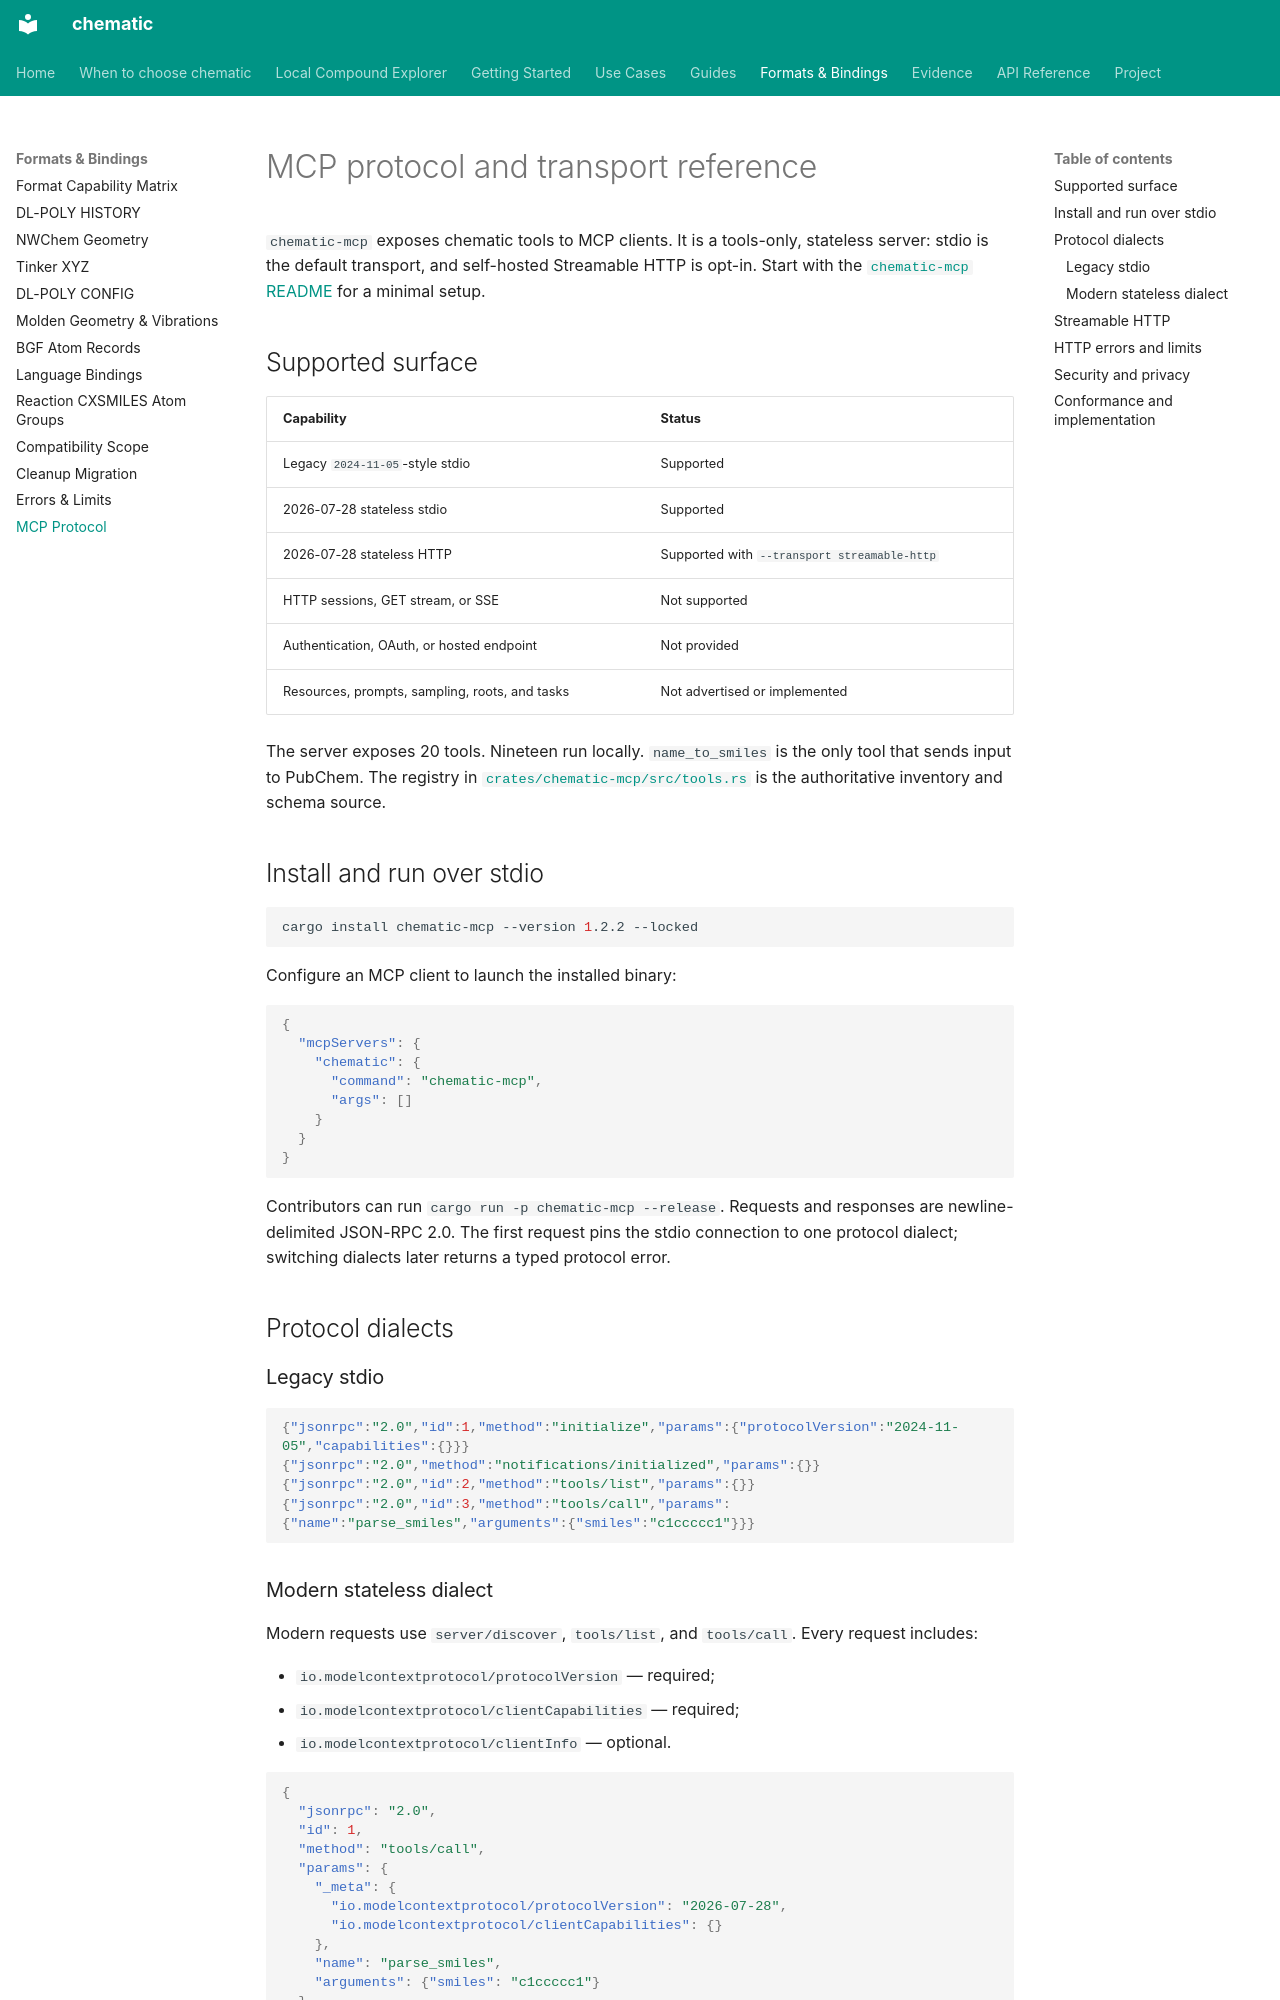

repository: kent-tokyo/chematic · page: reference/mcp-protocol-reference/index.html · generator: mkdocs

# MCP protocol and transport reference

`chematic-mcp` exposes chematic tools to MCP clients. It is a tools-only,
stateless server: stdio is the default transport, and self-hosted Streamable
HTTP is opt-in. Start with the
[`chematic-mcp` README](https://github.com/kent-tokyo/chematic/blob/main/crates/chematic-mcp/README.md)
for a minimal setup.

## Supported surface

| Capability | Status |
|---|---|
| Legacy `2024-11-05`-style stdio | Supported |
| 2026-07-28 stateless stdio | Supported |
| 2026-07-28 stateless HTTP | Supported with `--transport streamable-http` |
| HTTP sessions, GET stream, or SSE | Not supported |
| Authentication, OAuth, or hosted endpoint | Not provided |
| Resources, prompts, sampling, roots, and tasks | Not advertised or implemented |

The server exposes 20 tools. Nineteen run locally. `name_to_smiles` is the only
tool that sends input to PubChem. The registry in
[`crates/chematic-mcp/src/tools.rs`](https://github.com/kent-tokyo/chematic/blob/main/crates/chematic-mcp/src/tools.rs)
is the authoritative inventory and schema source.

## Install and run over stdio

```bash
cargo install chematic-mcp --version 1.2.2 --locked
```

Configure an MCP client to launch the installed binary:

```json
{
  "mcpServers": {
    "chematic": {
      "command": "chematic-mcp",
      "args": []
    }
  }
}
```

Contributors can run `cargo run -p chematic-mcp --release`. Requests and
responses are newline-delimited JSON-RPC 2.0. The first request pins the stdio
connection to one protocol dialect; switching dialects later returns a typed
protocol error.

## Protocol dialects

### Legacy stdio

```json
{"jsonrpc":"2.0","id":1,"method":"initialize","params":{"protocolVersion":"2024-11-05","capabilities":{}}}
{"jsonrpc":"2.0","method":"notifications/initialized","params":{}}
{"jsonrpc":"2.0","id":2,"method":"tools/list","params":{}}
{"jsonrpc":"2.0","id":3,"method":"tools/call","params":{"name":"parse_smiles","arguments":{"smiles":"c1ccccc1"}}}
```

### Modern stateless dialect

Modern requests use `server/discover`, `tools/list`, and `tools/call`. Every
request includes:

- `io.modelcontextprotocol/protocolVersion` — required;
- `io.modelcontextprotocol/clientCapabilities` — required;
- `io.modelcontextprotocol/clientInfo` — optional.

```json
{
  "jsonrpc": "2.0",
  "id": 1,
  "method": "tools/call",
  "params": {
    "_meta": {
      "io.modelcontextprotocol/protocolVersion": "2026-07-28",
      "io.modelcontextprotocol/clientCapabilities": {}
    },
    "name": "parse_smiles",
    "arguments": {"smiles": "c1ccccc1"}
  }
}
```

Modern results add `resultType` and `structuredContent` while retaining MCP
`content`. Tool schemas use JSON Schema 2020-12 and do not resolve external
`$ref` values.
